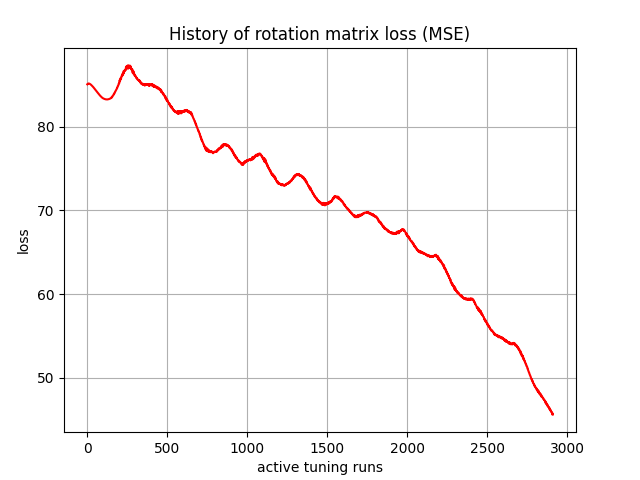

The table this chart was drawn from, first rows:
, 0
0, 85.06
1, 85.1
2, 85.1
3, 85.1
4, 85.12
5, 85.15
6, 85.14
7, 85.14
8, 85.15
9, 85.16
10, 85.15
11, 85.14
12, 85.14
13, 85.14
14, 85.13
15, 85.12
16, 85.11
17, 85.1
18, 85.09
19, 85.07
20, 85.06
21, 85.05
22, 85.03
23, 85.01
24, 84.99
25, 84.98
26, 84.96
27, 84.94
28, 84.92
29, 84.9
30, 84.88
31, 84.86
32, 84.84
33, 84.82
34, 84.8
35, 84.78
36, 84.76
37, 84.73
38, 84.71
39, 84.69
40, 84.67
41, 84.65
42, 84.62
43, 84.6
44, 84.58
45, 84.55
46, 84.53
47, 84.51
48, 84.48
49, 84.46
50, 84.43
51, 84.41
52, 84.39
53, 84.36
54, 84.34
55, 84.31
56, 84.29
57, 84.26
58, 84.23
59, 84.21
... 2,850 more rows
